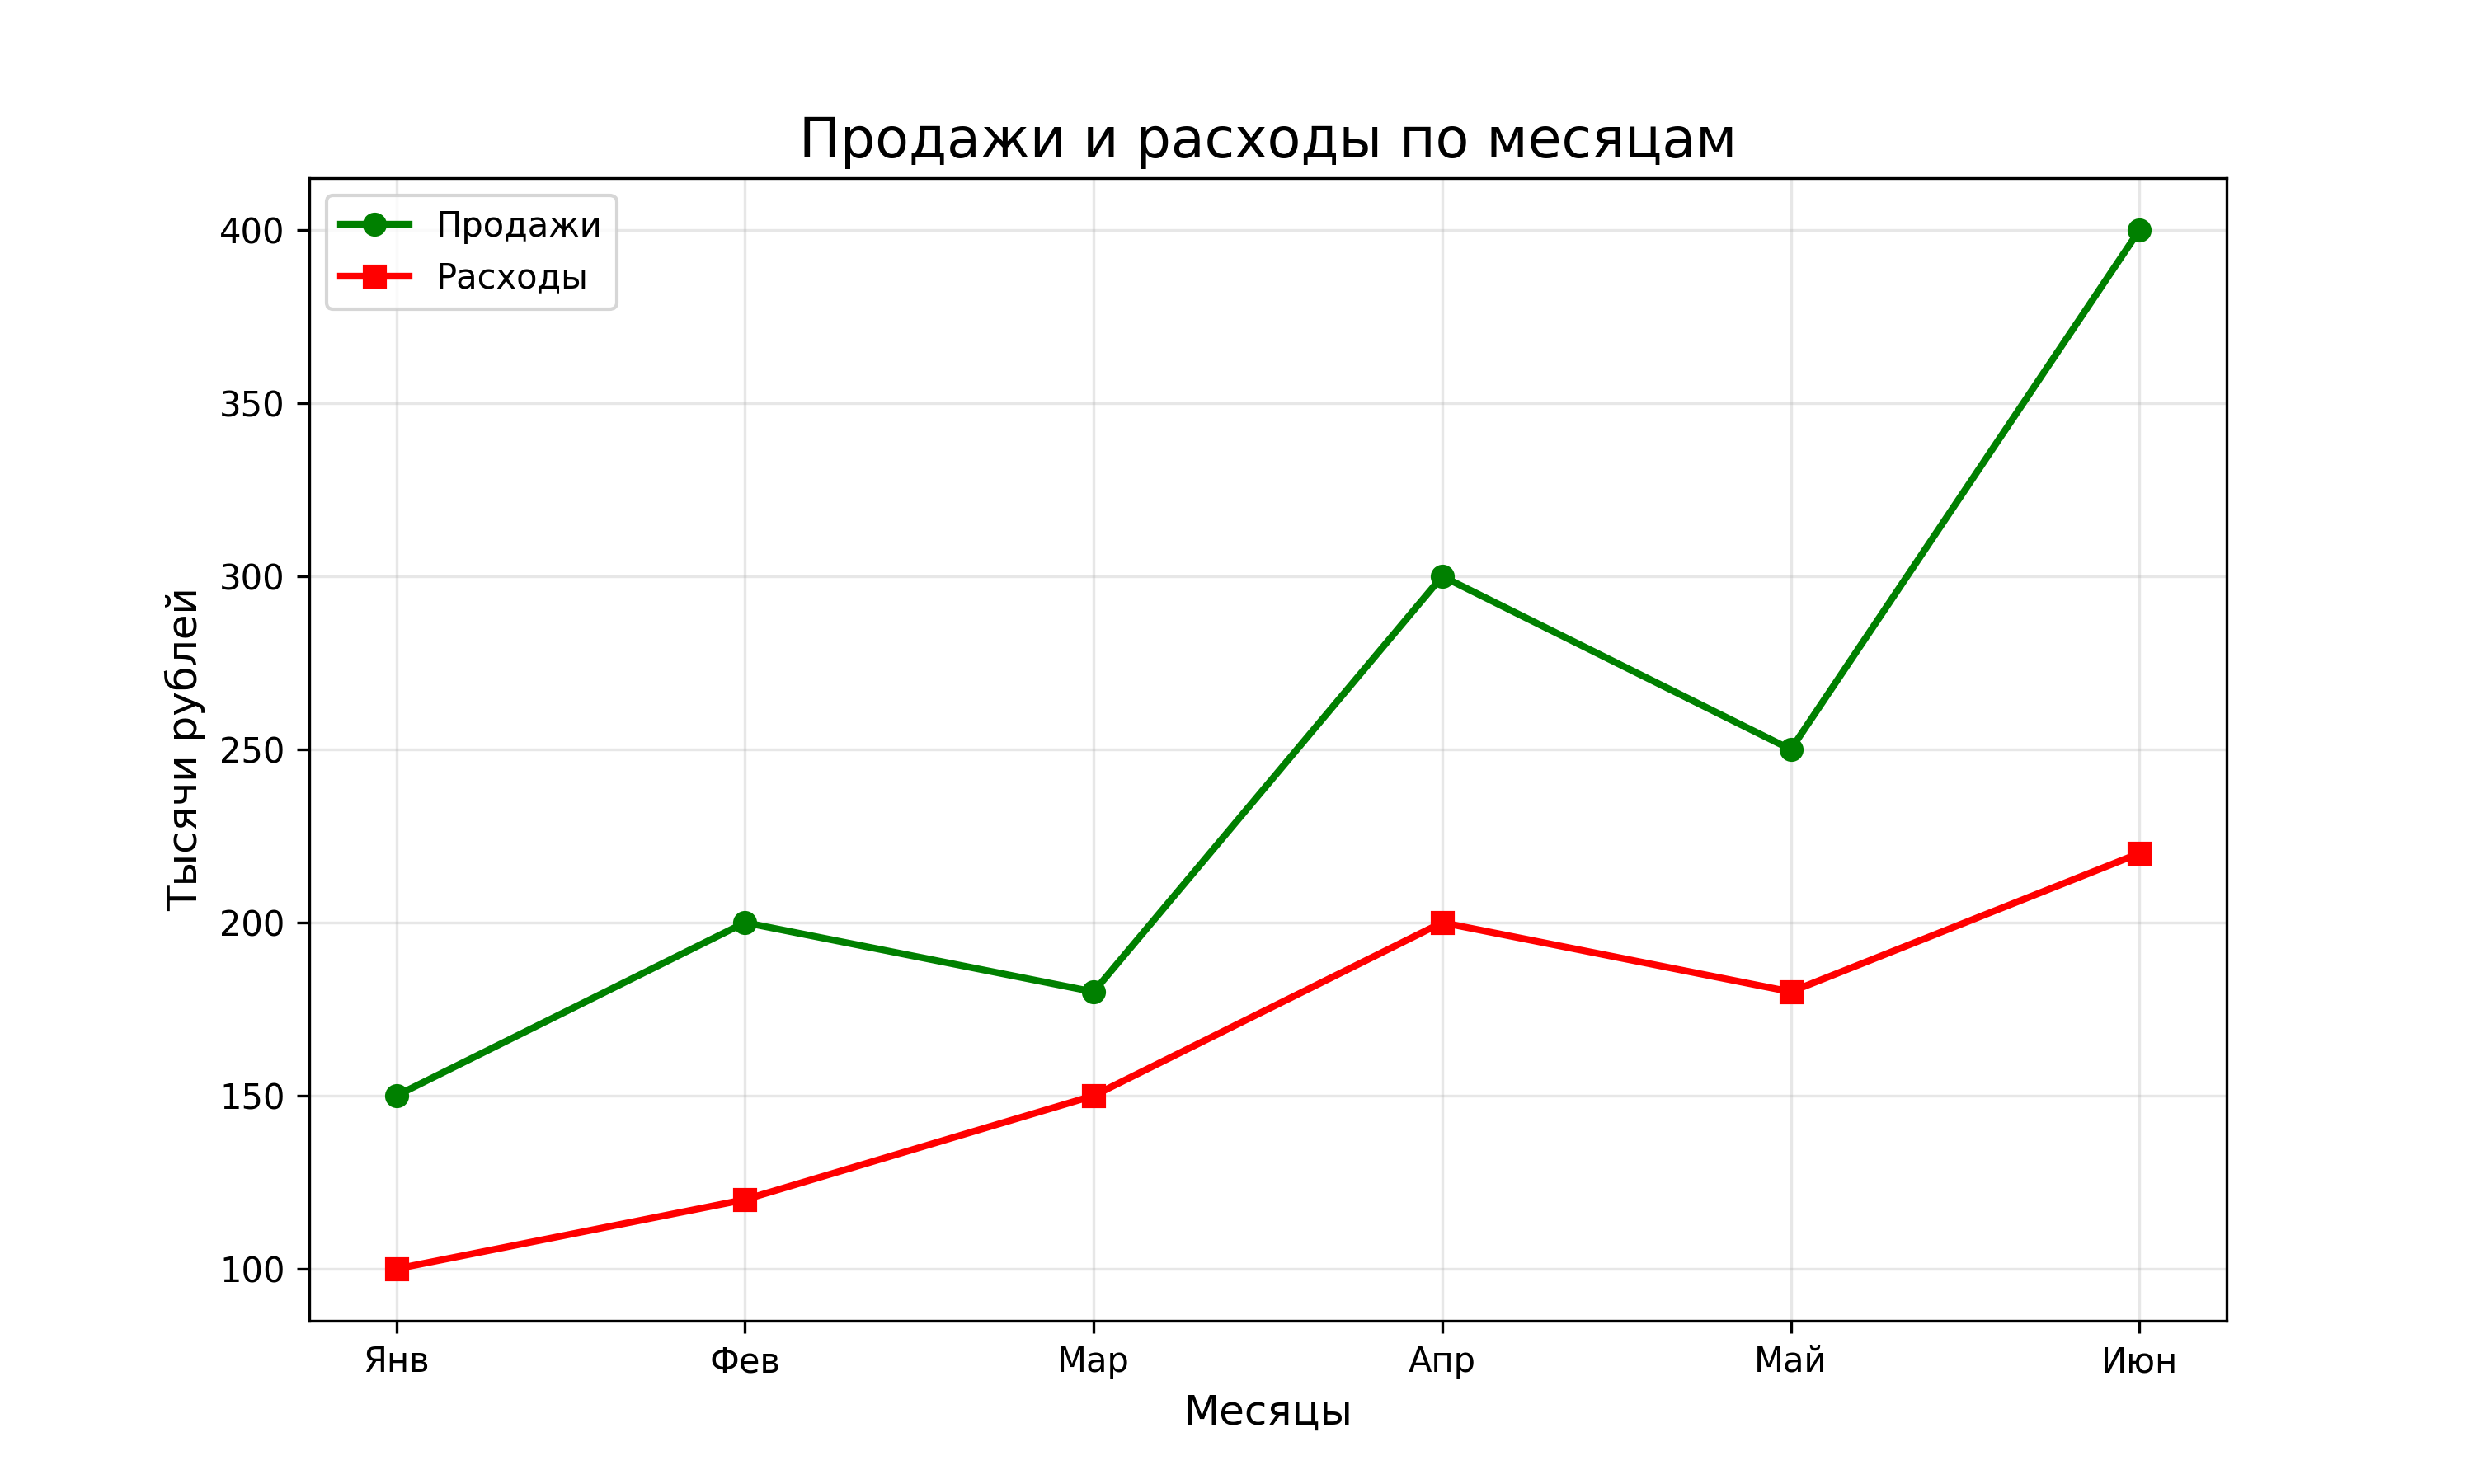

This chart was generated by the following Python code:
# Импортируем нужные библиотеки
import matplotlib.pyplot as plt

# Данные для графика
месяцы = ['Янв', 'Фев', 'Мар', 'Апр', 'Май', 'Июн']
продажи = [150, 200, 180, 300, 250, 400]
расходы = [100, 120, 150, 200, 180, 220]

# Создаем график
plt.figure(figsize=(10, 6))  # Размер графика

# Два графика на одном рисунке
plt.plot(месяцы, продажи, label='Продажи', 
         marker='o', linewidth=2, color='green')
plt.plot(месяцы, расходы, label='Расходы', 
         marker='s', linewidth=2, color='red')

# Настройки графика
plt.title('Продажи и расходы по месяцам', fontsize=16)
plt.xlabel('Месяцы', fontsize=12)
plt.ylabel('Тысячи рублей', fontsize=12)
plt.grid(True, alpha=0.3)  # Сетка с прозрачностью
plt.legend()  # Показываем легенду

# Сохраняем график
plt.savefig('matplotlib_pyplot.png', dpi=300)

# Показываем график
plt.show()

print("matplotlib_pyplot.png'")